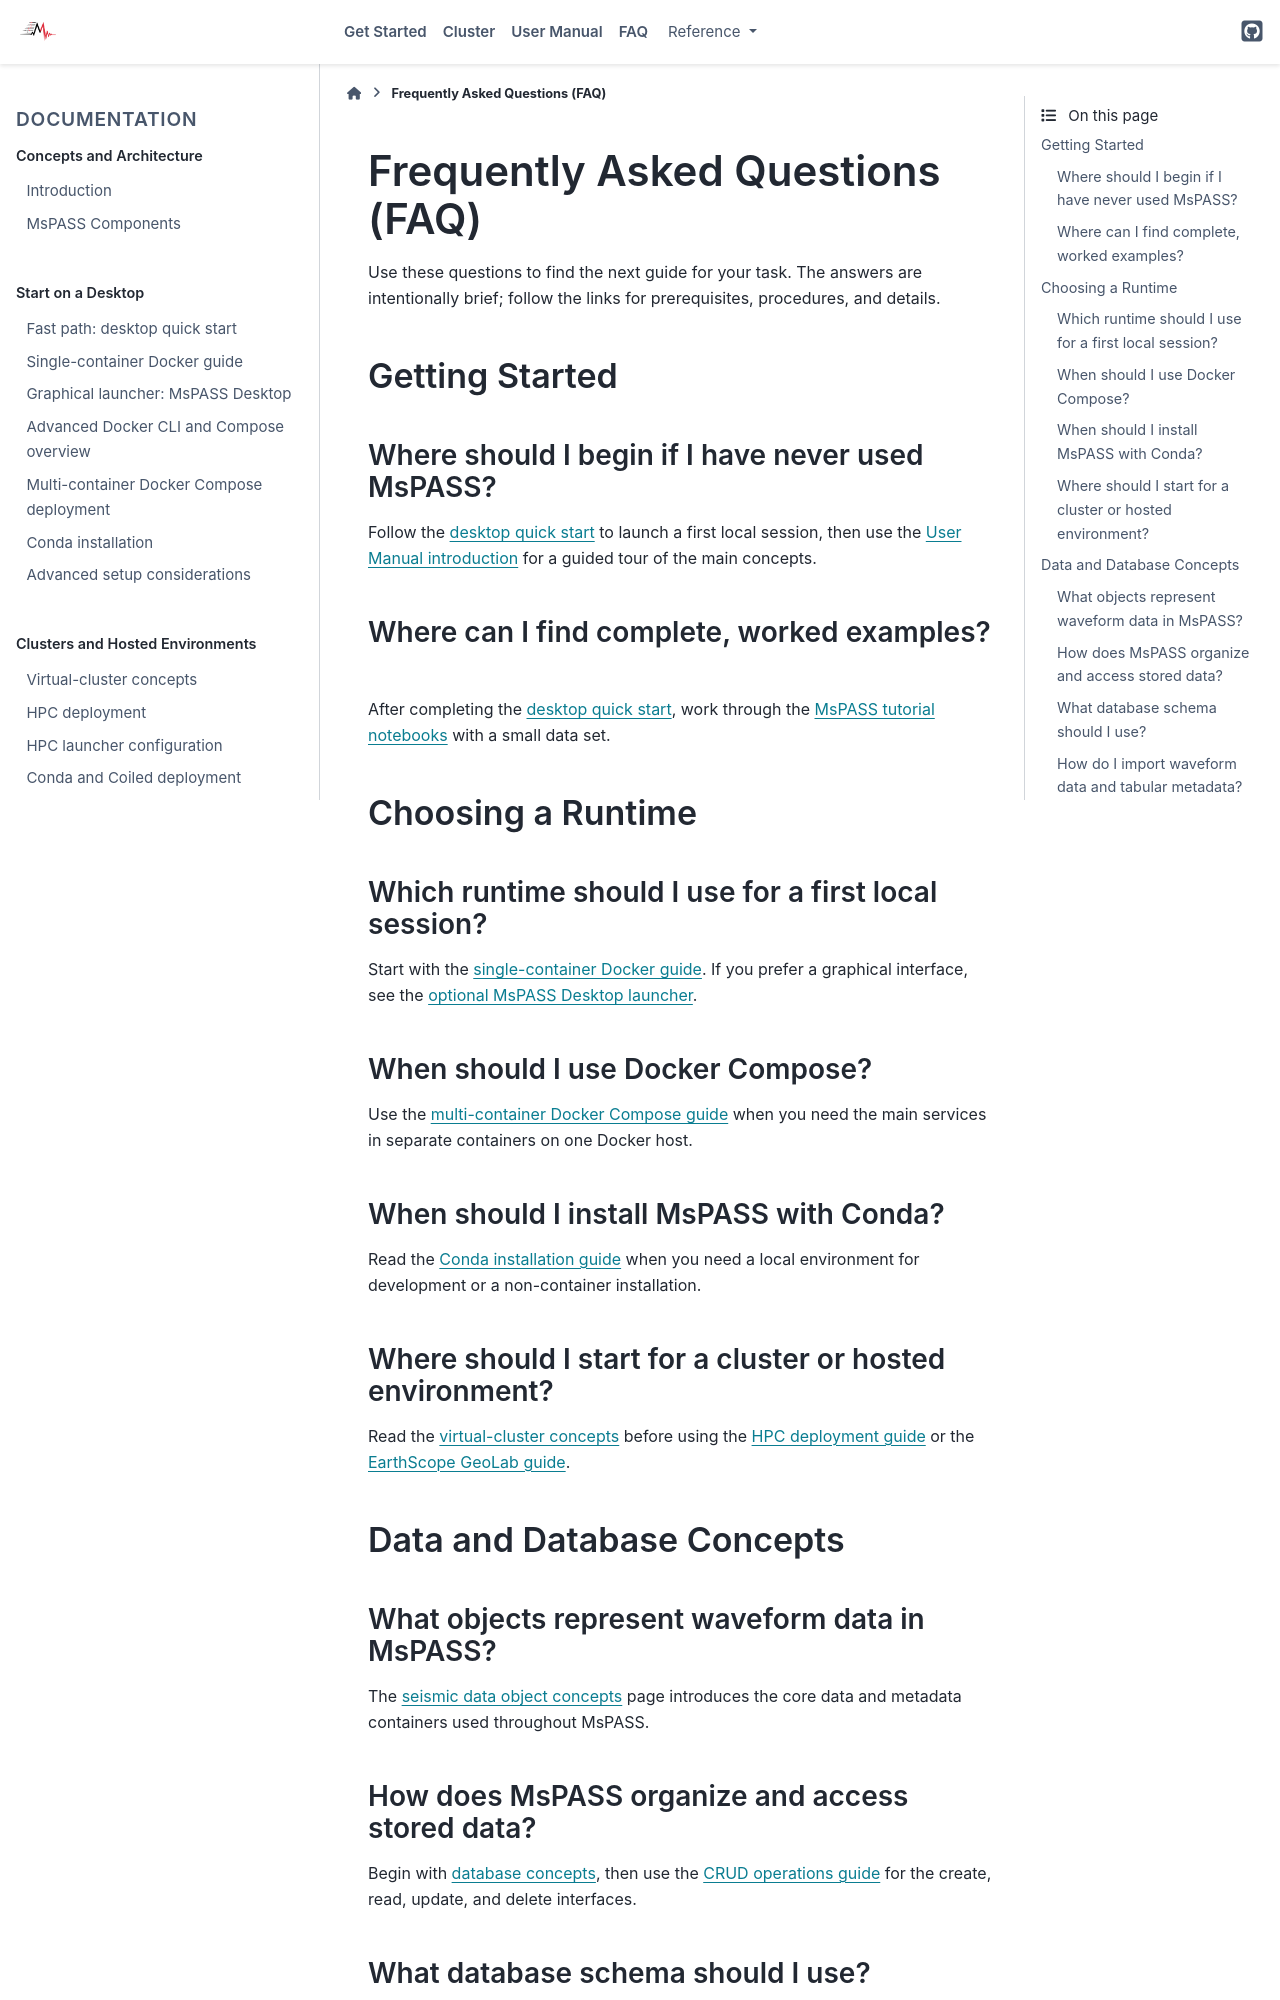

repository: mspass-team/mspass · page: user_manual/FAQ.html · generator: sphinx

.. _FAQ:

Frequently Asked Questions (FAQ)
================================

Use these questions to find the next guide for your task.  The answers are
intentionally brief; follow the links for prerequisites, procedures, and
details.

Getting Started
---------------

Where should I begin if I have never used MsPASS?
~~~~~~~~~~~~~~~~~~~~~~~~~~~~~~~~~~~~~~~~~~~~~~~~~

Follow the :ref:`desktop quick start <quick_start>` to launch a first local
session, then use the :ref:`User Manual introduction
<user_manual_introduction>` for a guided tour of the main concepts.

Where can I find complete, worked examples?
~~~~~~~~~~~~~~~~~~~~~~~~~~~~~~~~~~~~~~~~~~~

After completing the :ref:`desktop quick start <quick_start>`, work through
the `MsPASS tutorial notebooks
<https://github.com/mspass-team/mspass_tutorial>`__ with a small data set.

Choosing a Runtime
------------------

Which runtime should I use for a first local session?
~~~~~~~~~~~~~~~~~~~~~~~~~~~~~~~~~~~~~~~~~~~~~~~~~~~~~

Start with the :ref:`single-container Docker guide
<run_mspass_with_docker>`.  If you prefer a graphical interface, see the
:ref:`optional MsPASS Desktop launcher <mspass_desktop>`.

When should I use Docker Compose?
~~~~~~~~~~~~~~~~~~~~~~~~~~~~~~~~~

Use the :ref:`multi-container Docker Compose guide
<deploy_mspass_with_docker_compose>` when you need the main services in
separate containers on one Docker host.

When should I install MsPASS with Conda?
~~~~~~~~~~~~~~~~~~~~~~~~~~~~~~~~~~~~~~~~

Read the :ref:`Conda installation guide <deploy_mspass_with_conda>` when you
need a local environment for development or a non-container installation.

Where should I start for a cluster or hosted environment?
~~~~~~~~~~~~~~~~~~~~~~~~~~~~~~~~~~~~~~~~~~~~~~~~~~~~~~~~~~

Read the :ref:`virtual-cluster concepts <getting_started_overview>` before
using the :ref:`HPC deployment guide <deploy_mspass_on_HPC>` or the
:ref:`EarthScope GeoLab guide <deploy_mspass_on_geolab>`.

Data and Database Concepts
--------------------------

What objects represent waveform data in MsPASS?
~~~~~~~~~~~~~~~~~~~~~~~~~~~~~~~~~~~~~~~~~~~~~~~~

The :ref:`seismic data object concepts <data_object_design_concepts>` page
introduces the core data and metadata containers used throughout MsPASS.

How does MsPASS organize and access stored data?
~~~~~~~~~~~~~~~~~~~~~~~~~~~~~~~~~~~~~~~~~~~~~~~~

Begin with :ref:`database concepts <database_concepts>`, then use the
:ref:`CRUD operations guide <CRUD_operations>` for the create, read, update,
and delete interfaces.
